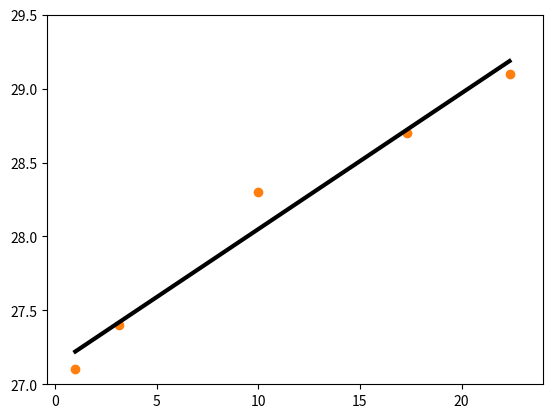

The matplotlib source for this figure:
from __future__ import division

import numpy as np
import matplotlib
import matplotlib.pyplot as plt

diam = [1,10,100, 300, 500]
diam_32 = np.power(diam, 1.5)

stim = [0.19,5.9,190,990, 2060]


plt.plot(diam_32, stim, 'o', lw = 3)

m, c = np.polyfit(diam_32, stim, 1)
plt.plot(diam_32, m * diam_32 + c, color = 'k', lw = 3)

plt.xlim(-400, 11500)
plt.ylim(-400, 2100)

plt.savefig('8e.jpeg', format = 'jpeg', dpi = 600, bbox_inches = 'tight')
plt.show()



temp = [27.1,27.4,28.3,28.7,29.1]
diam_05 = np.power(diam, 0.5)

plt.plot(diam_05, temp, 'o', lw = 3)
m, c = np.polyfit(diam_05, temp, 1)
plt.plot(diam_05, m * diam_05 + c, color = 'k', lw = 3)

plt.xlim(-0.4, 24)
plt.ylim(27,29.5)

plt.savefig('8f.jpeg', format = 'jpeg', dpi = 600, bbox_inches = 'tight')
plt.show()
